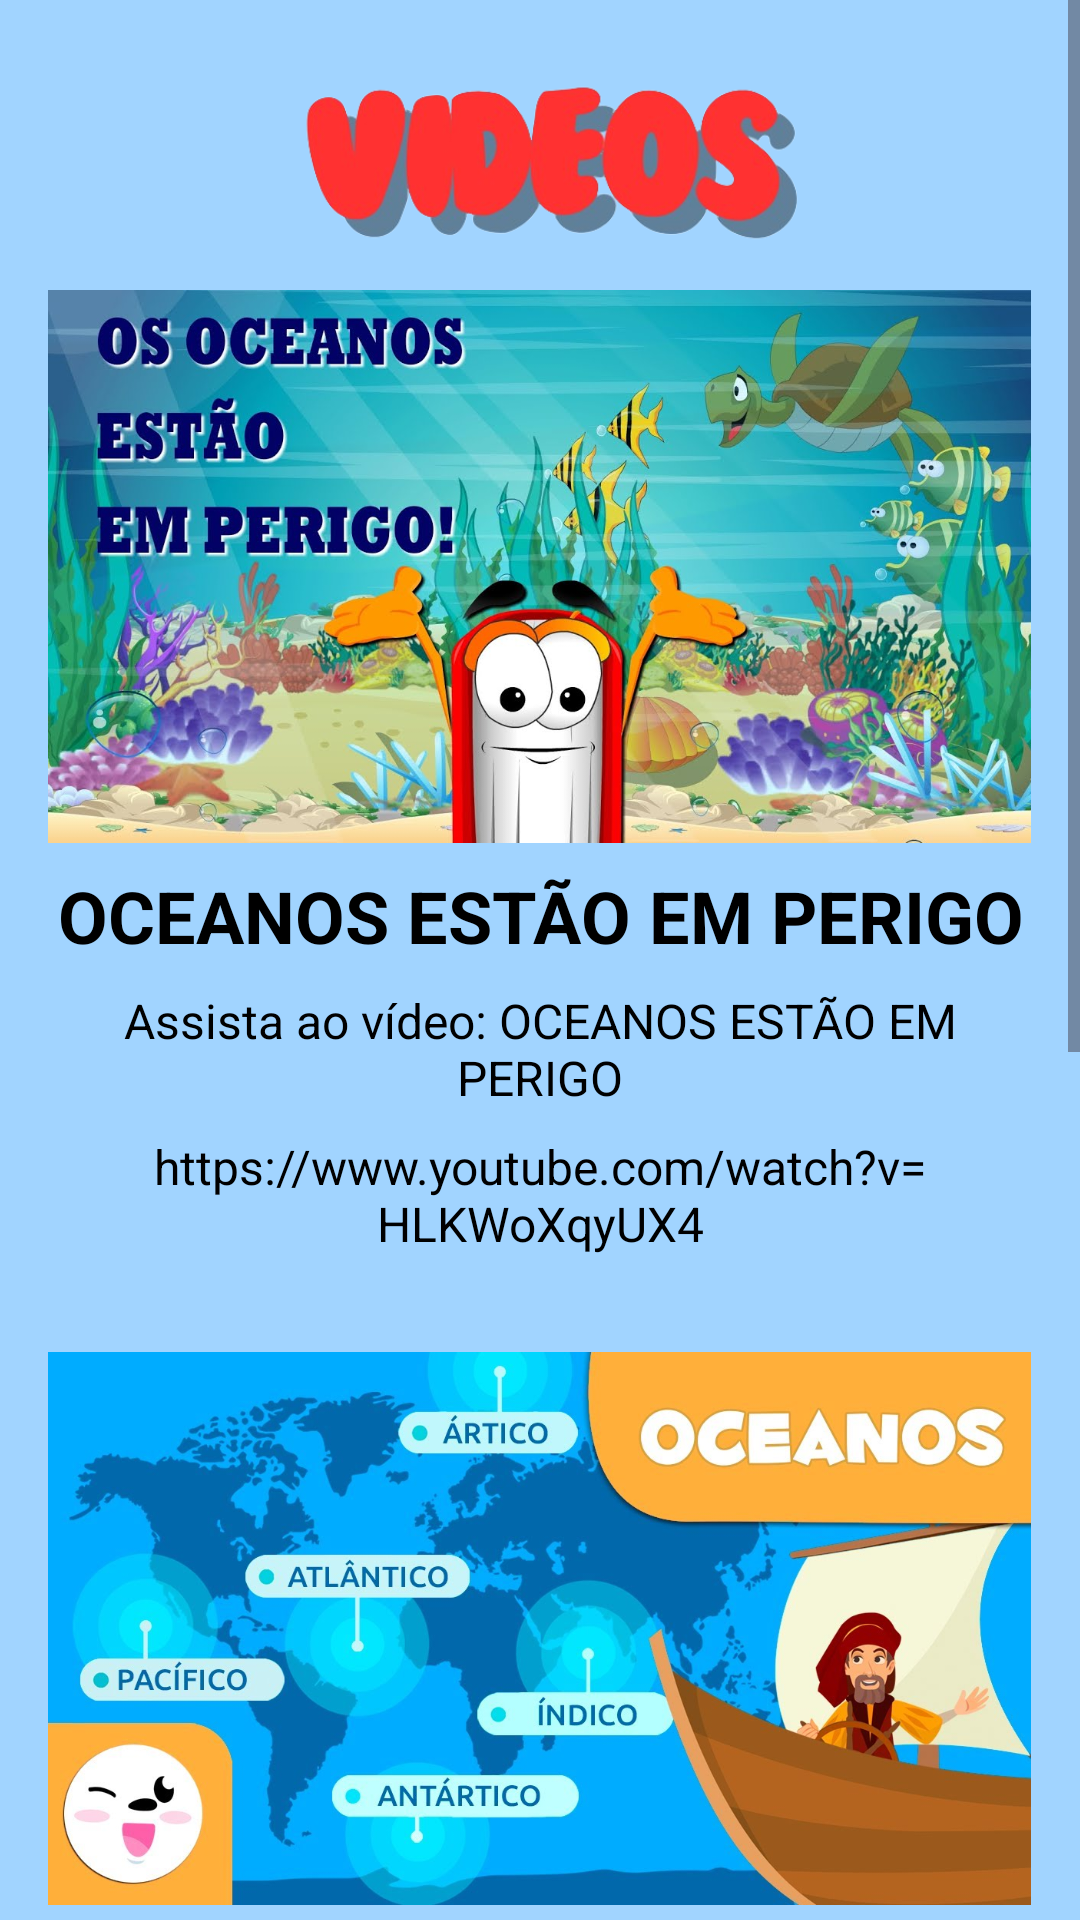

This screen was rendered from an Android layout file. Write that file and the resources it references.
<!-- AndroidManifest.xml: application theme Theme.SeaKidsGlobalSolution -->
<!-- res/layout/activity_video.xml -->
<?xml version="1.0" encoding="utf-8"?>
<ScrollView xmlns:android="http://schemas.android.com/apk/res/android"
    xmlns:app="http://schemas.android.com/apk/res-auto"
    xmlns:tools="http://schemas.android.com/tools"
    android:layout_width="match_parent"
    android:layout_height="match_parent"
    android:id="@+id/main">

    <LinearLayout
        android:layout_width="match_parent"
        android:layout_height="wrap_content"
        android:orientation="vertical"
        android:padding="16dp"
        android:background="#a1d4ff"
        android:gravity="center">

        <ImageView
            android:layout_width="wrap_content"
            android:layout_height="wrap_content"
            android:src="@drawable/video"
            android:scaleType="centerInside"
            android:adjustViewBounds="true"
            android:maxHeight="150dp"
            android:contentDescription="Imagem de correntes oceânicas"
            android:paddingBottom="8dp" />

        

        <ImageView
            android:layout_width="wrap_content"
            android:layout_height="wrap_content"
            android:adjustViewBounds="true"
            android:contentDescription="Imagem representativa dos perigos enfrentados pelos oceanos"
            android:maxHeight="200dp"
            android:paddingBottom="8dp"
            android:scaleType="centerInside"
            android:src="@drawable/oceanoperigo" />

        <TextView
            android:layout_width="wrap_content"
            android:layout_height="wrap_content"
            android:text="OCEANOS ESTÃO EM PERIGO"
            android:textSize="24sp"
            android:textStyle="bold"
            android:textColor="@android:color/black"
            android:paddingBottom="8dp"
            android:gravity="center" />

        <TextView
            android:layout_width="wrap_content"
            android:layout_height="wrap_content"
            android:text="Assista ao vídeo: OCEANOS ESTÃO EM PERIGO"
            android:textSize="16sp"
            android:textColor="@android:color/black"
            android:paddingBottom="8dp"
            android:gravity="center" />

        <TextView
            android:id="@+id/link1"
            android:layout_width="wrap_content"
            android:layout_height="wrap_content"
            android:text="https://www.youtube.com/watch?v=HLKWoXqyUX4"
            android:textSize="16sp"
            android:textColor="@android:color/black"
            android:paddingBottom="16dp"
            android:gravity="center" />
        <TextView
            android:layout_width="match_parent"
            android:layout_height="16dp" /> 

        
        <ImageView
            android:layout_width="wrap_content"
            android:layout_height="wrap_content"
            android:src="@drawable/geografia"
            android:scaleType="centerInside"
            android:adjustViewBounds="true"
            android:maxHeight="200dp"
            android:contentDescription="Imagem representativa da geografia dos oceanos"
            android:paddingBottom="8dp" />

        <TextView
            android:layout_width="wrap_content"
            android:layout_height="wrap_content"
            android:text="OCEANOS PARA CRIANÇAS"
            android:textSize="24sp"
            android:textStyle="bold"
            android:textColor="@android:color/black"
            android:paddingBottom="8dp"
            android:gravity="center" />

        <TextView
            android:layout_width="wrap_content"
            android:layout_height="wrap_content"
            android:text="Assista ao vídeo: OCEANOS PARA CRIANÇAS"
            android:textSize="16sp"
            android:textColor="@android:color/black"
            android:paddingBottom="8dp"
            android:gravity="center" />

        <TextView
            android:id="@+id/link2"
            android:layout_width="wrap_content"
            android:layout_height="wrap_content"
            android:text="https://www.youtube.com/watch?v=LaPhmHNilCA"
            android:textSize="16sp"
            android:textColor="@android:color/black"
            android:paddingBottom="16dp"
            android:gravity="center" />
        <TextView
            android:layout_width="match_parent"
            android:layout_height="16dp" /> 

        
        <ImageView
            android:layout_width="wrap_content"
            android:layout_height="wrap_content"
            android:src="@drawable/curiosidadesoceano"
            android:scaleType="centerInside"
            android:adjustViewBounds="true"
            android:maxHeight="200dp"
            android:contentDescription="Imagem representativa das curiosidades dos oceanos"
            android:paddingBottom="8dp" />

        <TextView
            android:layout_width="wrap_content"
            android:layout_height="wrap_content"
            android:text="O OCEANO E SUAS CURIOSIDADES"
            android:textSize="24sp"
            android:textStyle="bold"
            android:textColor="@android:color/black"
            android:paddingBottom="8dp"
            android:gravity="center" />

        <TextView
            android:layout_width="wrap_content"
            android:layout_height="wrap_content"
            android:gravity="center"
            android:paddingBottom="8dp"
            android:text="Assista ao vídeo: O OCEANO E SUAS CURIOSIDADES"
            android:textColor="@android:color/black"
            android:textSize="16sp" />

        <TextView
            android:id="@+id/link3"
            android:layout_width="wrap_content"
            android:layout_height="wrap_content"
            android:text="https://www.youtube.com/watch?v=qL1uhmLYyis"
            android:textSize="16sp"
            android:textColor="@android:color/black"
            android:paddingBottom="16dp"
            android:gravity="center" />

    </LinearLayout>
</ScrollView>
<!-- resources referenced by this layout -->
<resources>
  <!-- drawable curiosidadesoceano: png bitmap (drawable, 122442 bytes) -->
  <!-- drawable geografia: png bitmap (drawable, 102288 bytes) -->
  <!-- drawable oceanoperigo: png bitmap (drawable, 158513 bytes) -->
  <!-- drawable video: png bitmap (drawable, 82243 bytes) -->
  <style name="Theme.SeaKidsGlobalSolution" parent="Base.Theme.SeaKidsGlobalSolution" />
  <style name="Base.Theme.SeaKidsGlobalSolution" parent="Theme.Material3.DayNight.NoActionBar">
          
          
      </style>
</resources>
